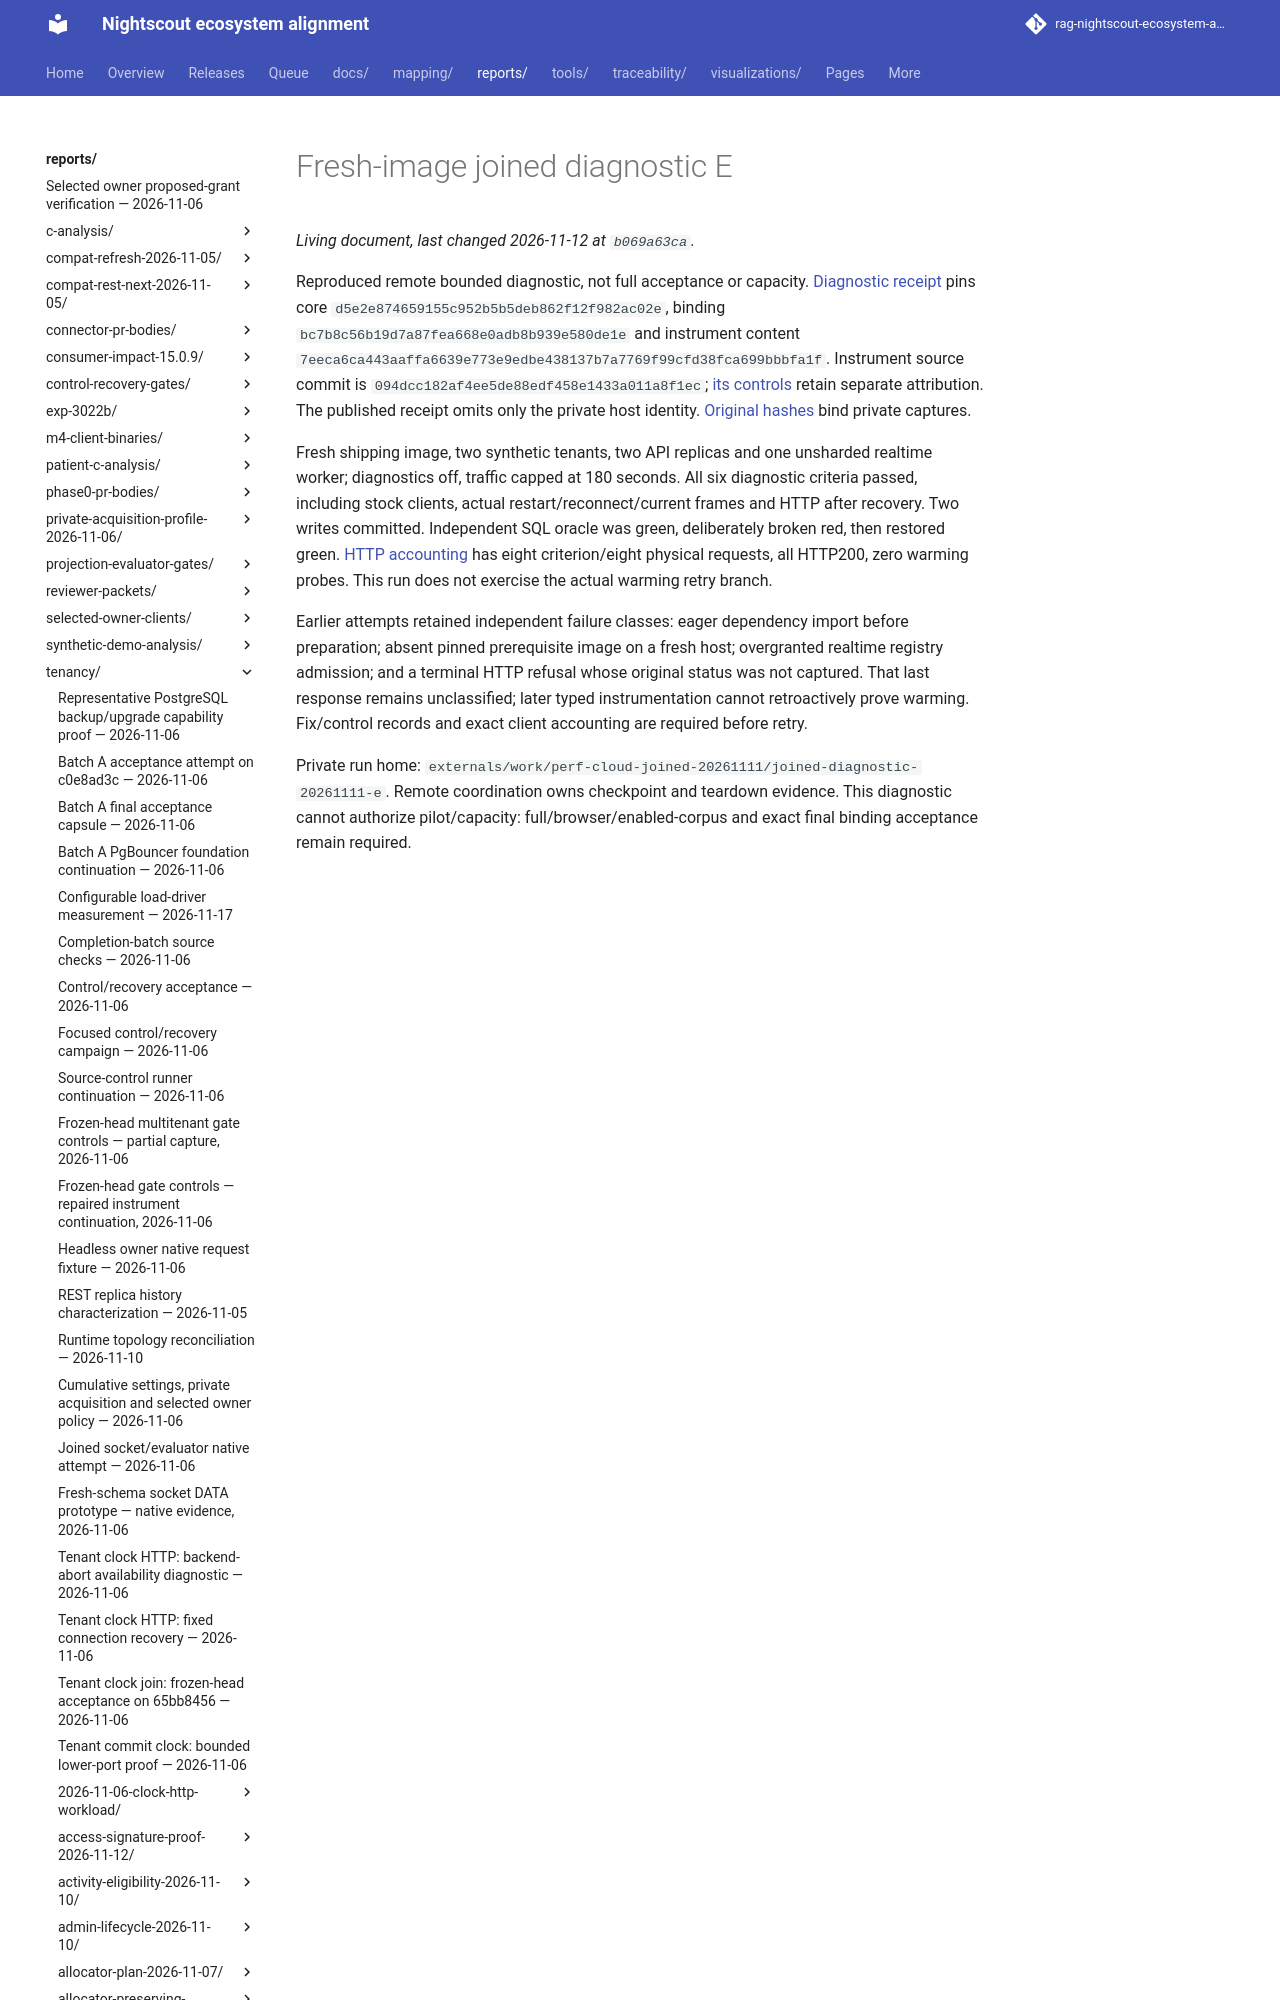

repository: bewest/rag-nightscout-ecosystem-alignment · page: reports/tenancy/m7-core-acceptance-2026-11-12/fresh-image-diagnostic-e/index.html · generator: mkdocs

# Fresh-image joined diagnostic E

Reproduced remote bounded diagnostic, not full acceptance or capacity. [Diagnostic receipt](diagnostic.json) pins core `d5e2e874659155c952b5b5deb862f12f982ac02e`, binding `bc7b8c56b19d7a87fea668e0adb8b939e580de1e` and instrument content `7eeca6ca443aaffa6639e773e9edbe438137b7a7769f99cfd38fca699bbbfa1f`. Instrument source commit is `094dcc182af4ee5de88edf458e1433a011a8f1ec`; [its controls](../../m7-joined-instrument-2026-11-12/warming-policy-094dcc18/
